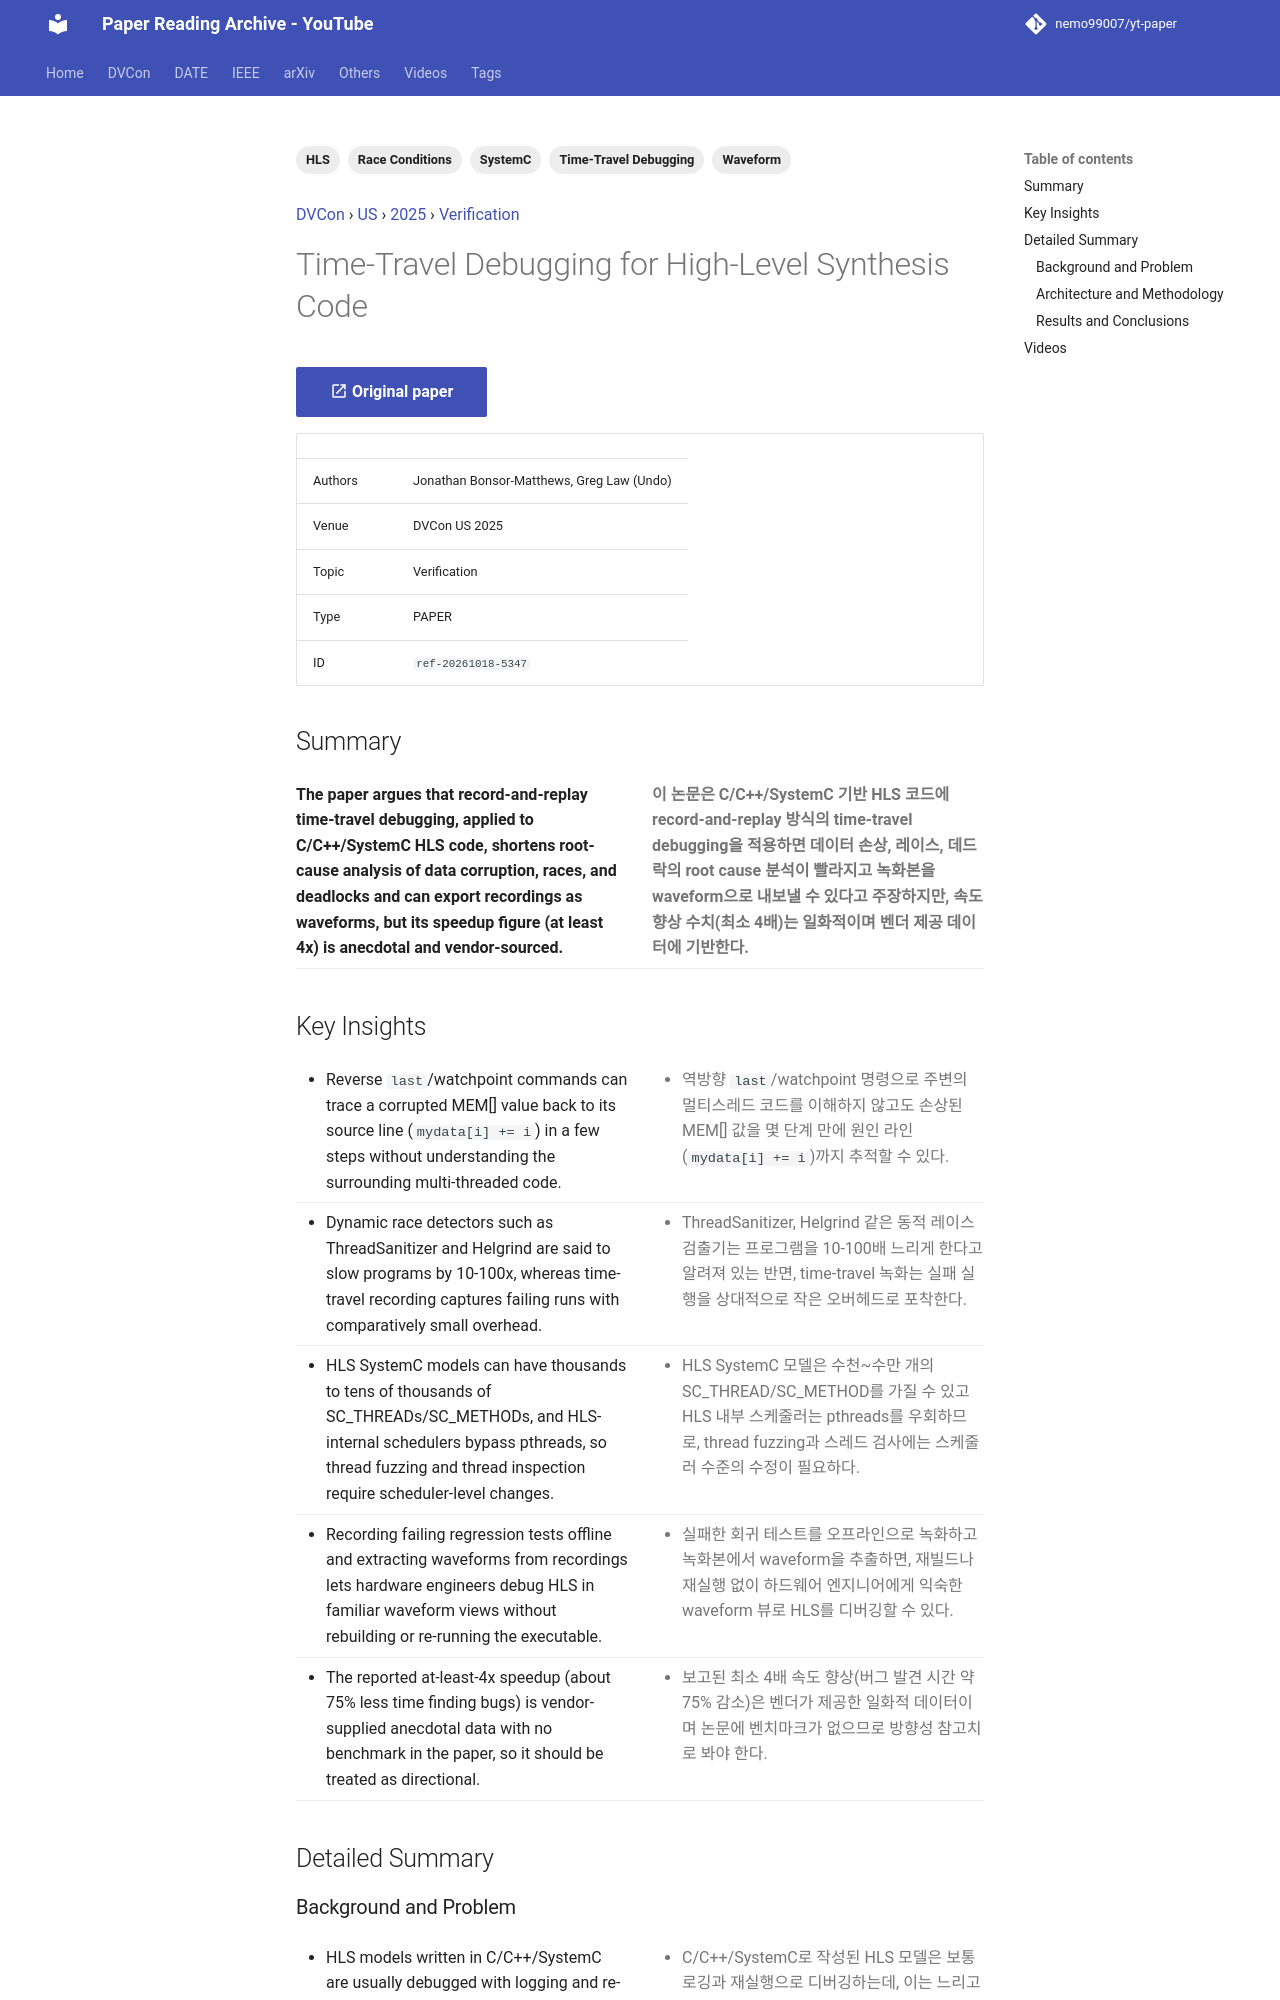

repository: nemo99007/yt-paper · page: papers/ref-20261018-5347-time-travel-debugging-for-high-level-synthesis-code/index.html · generator: mkdocs

---
id: ref-20261018-5347
title: Time-Travel Debugging for High-Level Synthesis Code
date: '2025-08-14'
venue: DVCon
region: US
year: 2025
category: Verification
tags:
- Time-Travel Debugging
- HLS
- SystemC
- Race Conditions
- Waveform
source_type: PAPER
source_url: https://dvcon-proceedings.org/wp-content/uploads/1039.pdf
authors: Jonathan Bonsor-Matthews, Greg Law (Undo)
youtube_videos:
- video_id: 053-_zK-3xk
  url: https://www.youtube.com/watch?v=053-_zK-3xk
  title: '[DVCON2025]Time-Travel Debugging for High-Level Synthesis Code'
  timestamp: null
---


<!-- generated by yt-paper; edits will be overwritten -->
[DVCon](../dvcon/index.md) › [US](../dvcon/us.md) › [2025](../dvcon/by-year.md#2025) › [Verification](../dvcon/by-topic.md#verification)

# Time-Travel Debugging for High-Level Synthesis Code

[:material-open-in-new: Original paper](https://dvcon-proceedings.org/wp-content/uploads/1039.pdf){ .md-button .md-button--primary target=_blank }

| | |
|---|---|
| Authors | Jonathan Bonsor-Matthews, Greg Law (Undo) |
| Venue | DVCon US 2025 |
| Topic | Verification |
| Type | PAPER |
| ID | `ref-20261018-5347` |

## Summary

<div class="bi" markdown>
<div class="bi-en" markdown>

**The paper argues that record-and-replay time-travel debugging, applied to C/C++/SystemC HLS code, shortens root-cause analysis of data corruption, races, and deadlocks and can export recordings as waveforms, but its speedup figure (at least 4x) is anecdotal and vendor-sourced.**

</div>
<div class="bi-ko" markdown>

**이 논문은 C/C++/SystemC 기반 HLS 코드에 record-and-replay 방식의 time-travel debugging을 적용하면 데이터 손상, 레이스, 데드락의 root cause 분석이 빨라지고 녹화본을 waveform으로 내보낼 수 있다고 주장하지만, 속도 향상 수치(최소 4배)는 일화적이며 벤더 제공 데이터에 기반한다.**

</div>
</div>

## Key Insights

<div class="bi" markdown>
<div class="bi-en" markdown>

- Reverse `last`/watchpoint commands can trace a corrupted MEM[] value back to its source line (`mydata[i] += i`) in a few steps without understanding the surrounding multi-threaded code.

</div>
<div class="bi-ko" markdown>

- 역방향 `last`/watchpoint 명령으로 주변의 멀티스레드 코드를 이해하지 않고도 손상된 MEM[] 값을 몇 단계 만에 원인 라인(`mydata[i] += i`)까지 추적할 수 있다.

</div>
</div>

<div class="bi" markdown>
<div class="bi-en" markdown>

- Dynamic race detectors such as ThreadSanitizer and Helgrind are said to slow programs by 10-100x, whereas time-travel recording captures failing runs with comparatively small overhead.

</div>
<div class="bi-ko" markdown>

- ThreadSanitizer, Helgrind 같은 동적 레이스 검출기는 프로그램을 10-100배 느리게 한다고 알려져 있는 반면, time-travel 녹화는 실패 실행을 상대적으로 작은 오버헤드로 포착한다.

</div>
</div>

<div class="bi" markdown>
<div class="bi-en" markdown>

- HLS SystemC models can have thousands to tens of thousands of SC_THREADs/SC_METHODs, and HLS-internal schedulers bypass pthreads, so thread fuzzing and thread inspection require scheduler-level changes.

</div>
<div class="bi-ko" markdown>

- HLS SystemC 모델은 수천~수만 개의 SC_THREAD/SC_METHOD를 가질 수 있고 HLS 내부 스케줄러는 pthreads를 우회하므로, thread fuzzing과 스레드 검사에는 스케줄러 수준의 수정이 필요하다.

</div>
</div>

<div class="bi" markdown>
<div class="bi-en" markdown>

- Recording failing regression tests offline and extracting waveforms from recordings lets hardware engineers debug HLS in familiar waveform views without rebuilding or re-running the executable.

</div>
<div class="bi-ko" markdown>

- 실패한 회귀 테스트를 오프라인으로 녹화하고 녹화본에서 waveform을 추출하면, 재빌드나 재실행 없이 하드웨어 엔지니어에게 익숙한 waveform 뷰로 HLS를 디버깅할 수 있다.

</div>
</div>

<div class="bi" markdown>
<div class="bi-en" markdown>

- The reported at-least-4x speedup (about 75% less time finding bugs) is vendor-supplied anecdotal data with no benchmark in the paper, so it should be treated as directional.

</div>
<div class="bi-ko" markdown>

- 보고된 최소 4배 속도 향상(버그 발견 시간 약 75% 감소)은 벤더가 제공한 일화적 데이터이며 논문에 벤치마크가 없으므로 방향성 참고치로 봐야 한다.

</div>
</div>

## Detailed Summary
